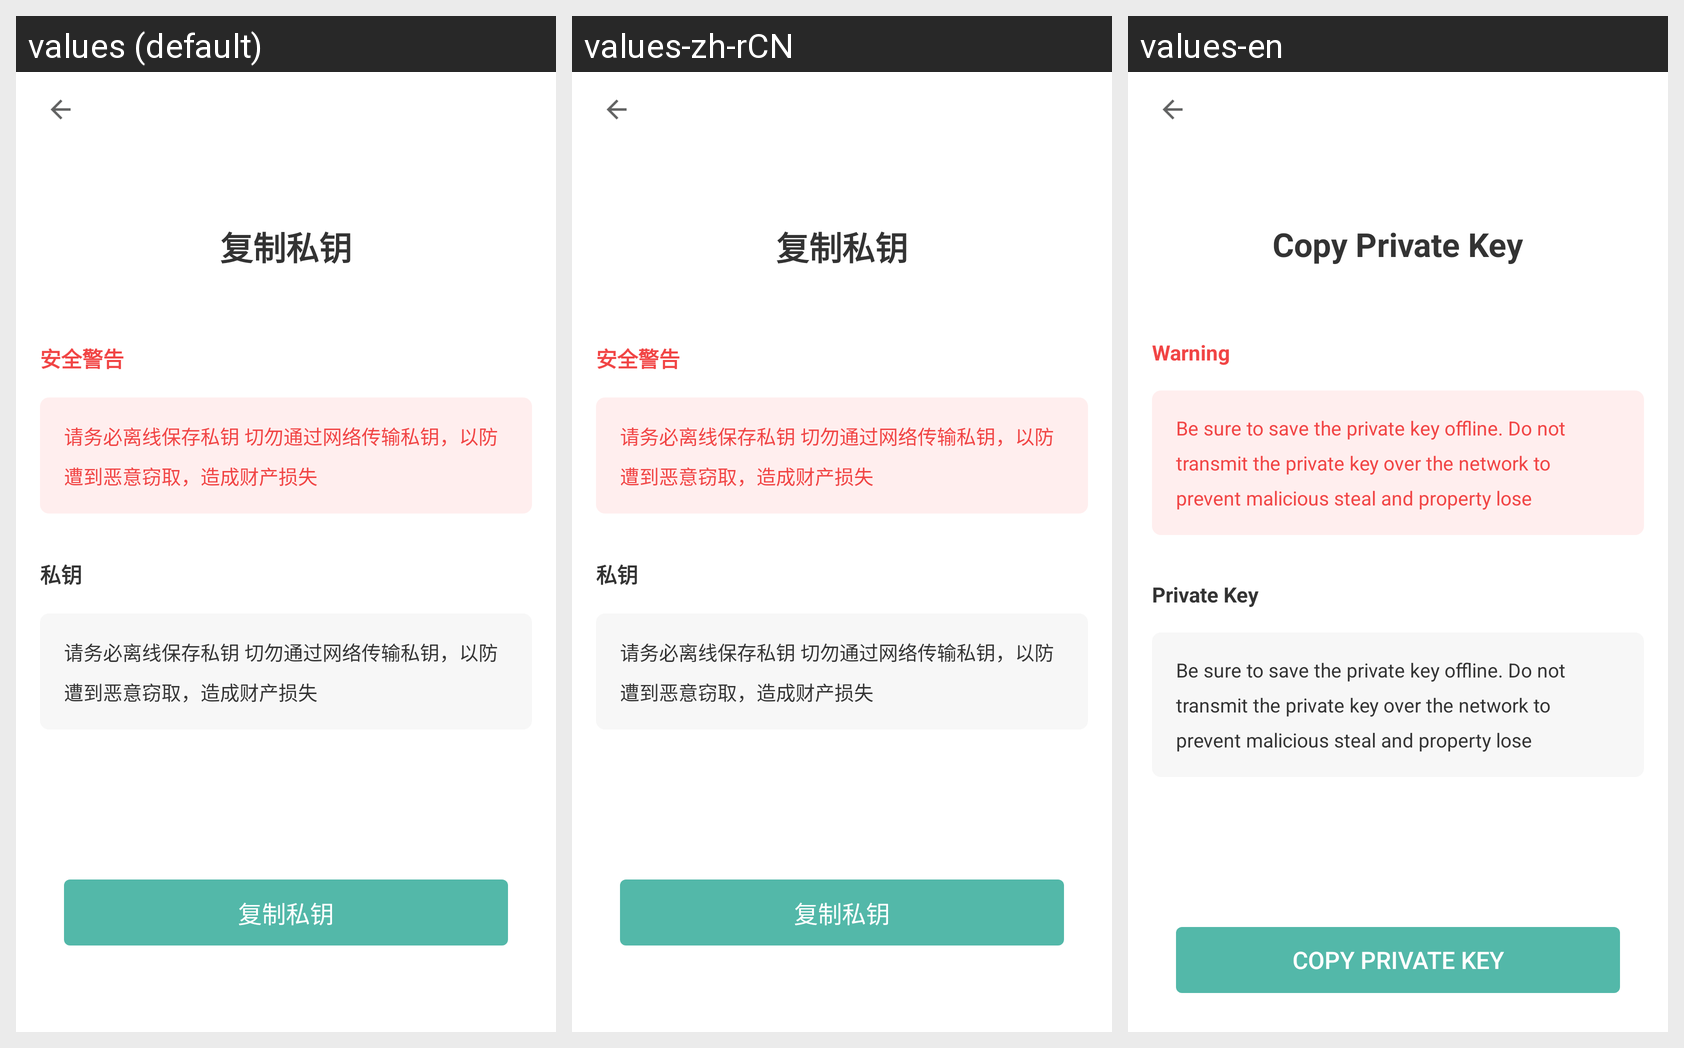

The Android screen above is rendered under several locales of the same app. Produce the string resources it draws, with the default and per-locale values.
Android screen res/layout/activity_copy_personal_key.xml rendered under 3 locales, left to right: values (default), values-zh-rCN, values-en. Device: Nexus 5 (rendered at 1080×1920; each locale shown at half size, 540×960, under a caption strip naming it); theme AppTheme.
Strings drawn on this screen, with the default value and each locale's value (text and hints the layout hard-codes, and strings that could not be matched under every locale, appear in the picture but are not listed):

copy_personal_key
  values: 复制私钥
  values-zh-rCN: 复制私钥
  values-en: Copy Private Key

warning
  values: 安全警告
  values-zh-rCN: 安全警告
  values-en: Warning

copy_personal_key_warning
  values: 请务必离线保存私钥 切勿通过网络传输私钥，以防遭到恶意窃取，造成财产损失
  values-zh-rCN: 请务必离线保存私钥 切勿通过网络传输私钥，以防遭到恶意窃取，造成财产损失
  values-en: Be sure to save the private key offline. Do not transmit the private key over the network to prevent malicious steal and property lose

personal_key
  values: 私钥
  values-zh-rCN: 私钥
  values-en: Private Key
